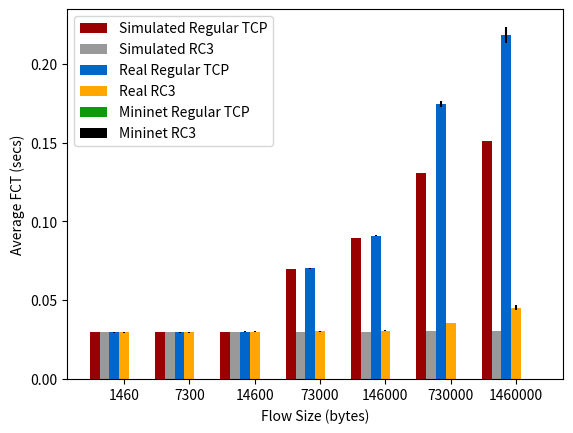
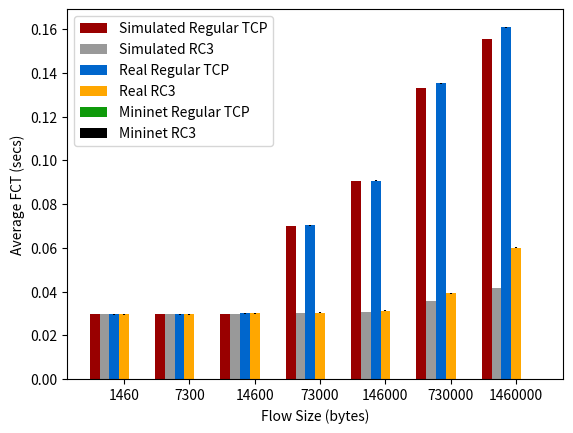

These charts were generated, in order, by the following Python code:
#!/usr/bin/env python
# a bar plot with errorbars
import numpy as np
import matplotlib.pyplot as plt

def avg(s):
    '''Compute average of list or string of values. From CS244 lab 2.'''
    if ',' in s:
        lst = [float(f) for f in s.split(',')]
    elif type(s) == str:
        lst = [float(s)]
    elif type(s) == list:
        lst = s
    return sum(lst)/len(lst)

def stddev(s):
    '''Compute stddev of list or string of values. Adapted from avg().'''
    if ',' in s:
        lst = [float(f) for f in s.split(',')]
    elif type(s) == str:
        lst = [float(s)]
    elif type(s) == list:
        lst = s

    return np.std(lst)

def figure15a_paper_data():
    '''Populate data struct for plot, using data from figure 15a in paper.

    For plotBarClusters() below. Fill in "Mininet ..." fields with test data.

    Extracted manually from paper using this tool:
    http://arohatgi.info/WebPlotDigitizer/app/
    '''

    flow_completion_times = [1460, 7300, 14600, 73000, 146000, 730000, 1460000]

    data = {
        1460    :{'Simulated Regular TCP':{'mean':0.0296,'stddev':0},
                  'Simulated RC3'        :{'mean':0.0296,'stddev':0},
                  'Real Regular TCP'     :{'mean':0.0296,'stddev':0.00022},
                  'Real RC3'             :{'mean':0.0296,'stddev':0.00022},
                  'Mininet Regular TCP'  :{'mean':0,'stddev':0}, #dummy
                  'Mininet RC3'          :{'mean':0,'stddev':0}, #dummy
                 },
        7300    :{'Simulated Regular TCP':{'mean':0.0296,'stddev':0},
                  'Simulated RC3'        :{'mean':0.0296,'stddev':0},
                  'Real Regular TCP'     :{'mean':0.0296,'stddev':0.00022},
                  'Real RC3'             :{'mean':0.0296,'stddev':0.00022},
                  'Mininet Regular TCP'  :{'mean':0,'stddev':0}, #dummy
                  'Mininet RC3'          :{'mean':0,'stddev':0}, #dummy
                 },
        14600   :{'Simulated Regular TCP':{'mean':0.0296,'stddev':0},
                  'Simulated RC3'        :{'mean':0.0296,'stddev':0},
                  'Real Regular TCP'     :{'mean':0.0300,'stddev':0.00022},
                  'Real RC3'             :{'mean':0.0300,'stddev':0.00022},
                  'Mininet Regular TCP'  :{'mean':0,'stddev':0}, #dummy
                  'Mininet RC3'          :{'mean':0,'stddev':0}, #dummy
                  },
        73000   :{'Simulated Regular TCP':{'mean':0.0698,'stddev':0},
                  'Simulated RC3'        :{'mean':0.0298,'stddev':0},
                  'Real Regular TCP'     :{'mean':0.0702,'stddev':0.00022},
                  'Real RC3'             :{'mean':0.0302,'stddev':0.00022},
                  'Mininet Regular TCP'  :{'mean':0,'stddev':0}, #dummy
                  'Mininet RC3'          :{'mean':0,'stddev':0}, #dummy
                 },
        146000  :{'Simulated Regular TCP':{'mean':0.0897,'stddev':0},
                  'Simulated RC3'        :{'mean':0.0298,'stddev':0},
                  'Real Regular TCP'     :{'mean':0.0909,'stddev':0.000345},
                  'Real RC3'             :{'mean':0.0307,'stddev':0.00022},
                  'Mininet Regular TCP'  :{'mean':0,'stddev':0}, #dummy
                  'Mininet RC3'          :{'mean':0,'stddev':0}, #dummy
                 },
        730000  :{'Simulated Regular TCP':{'mean':0.1306,'stddev':0},
                  'Simulated RC3'        :{'mean':0.0302,'stddev':0},
                  'Real Regular TCP'     :{'mean':0.1746,'stddev':0.00202},
                  'Real RC3'             :{'mean':0.0356,'stddev':0.00022},
                  'Mininet Regular TCP'  :{'mean':0,'stddev':0}, #dummy
                  'Mininet RC3'          :{'mean':0,'stddev':0}, #dummy
                 },
        1460000 :{'Simulated Regular TCP':{'mean':0.1513,'stddev':0},
                  'Simulated RC3'        :{'mean':0.0307,'stddev':0},
                  'Real Regular TCP'     :{'mean':0.2184,'stddev':0.00505},
                  'Real RC3'             :{'mean':0.0453,'stddev':0.00180},
                  'Mininet Regular TCP'  :{'mean':0,'stddev':0}, #dummy
                  'Mininet RC3'          :{'mean':0,'stddev':0}, #dummy
                 },
    }

    flow_types = ['Simulated Regular TCP',
                  'Simulated RC3',
                  'Real Regular TCP',
                  'Real RC3',
                  'Mininet Regular TCP',
                  'Mininet RC3']


    flow_type_colors = {'Simulated Regular TCP':'#990000',
                        'Simulated RC3':'#999999',
                        'Real Regular TCP':'#0066cc',
                        'Real RC3':'#ffa700',
                        'Mininet Regular TCP':'#0e9a0a',
                        'Mininet RC3':'k'}

    return (data, flow_types, flow_type_colors, "")

def figure15b_paper_data():
    '''Populate data struct for plot, using data from figure 15b in paper.

    For plotBarClusters() below. Fill in "Mininet ..." fields with test data.

    Extracted manually from paper using this tool:
    http://arohatgi.info/WebPlotDigitizer/app/
    '''

    flow_completion_times = [1460, 7300, 14600, 73000, 146000, 730000, 1460000]

    data = {
        1460    :{'Simulated Regular TCP':{'mean':0.0296,'stddev':0},
                  'Simulated RC3'        :{'mean':0.0296,'stddev':0},
                  'Real Regular TCP'     :{'mean':0.0296,'stddev':0.00022},
                  'Real RC3'             :{'mean':0.0296,'stddev':0.00022},
                  'Mininet Regular TCP'  :{'mean':0,'stddev':0}, #dummy
                  'Mininet RC3'          :{'mean':0,'stddev':0}, #dummy
                 },
        7300    :{'Simulated Regular TCP':{'mean':0.0296,'stddev':0},
                  'Simulated RC3'        :{'mean':0.0296,'stddev':0},
                  'Real Regular TCP'     :{'mean':0.0296,'stddev':0.00022},
                  'Real RC3'             :{'mean':0.0296,'stddev':0.00022},
                  'Mininet Regular TCP'  :{'mean':0,'stddev':0}, #dummy
                  'Mininet RC3'          :{'mean':0,'stddev':0}, #dummy
                 },
        14600   :{'Simulated Regular TCP':{'mean':0.0296,'stddev':0},
                  'Simulated RC3'        :{'mean':0.0296,'stddev':0},
                  'Real Regular TCP'     :{'mean':0.0300,'stddev':0.00022},
                  'Real RC3'             :{'mean':0.0300,'stddev':0.00022},
                  'Mininet Regular TCP'  :{'mean':0,'stddev':0}, #dummy
                  'Mininet RC3'          :{'mean':0,'stddev':0}, #dummy
                  },
        73000   :{'Simulated Regular TCP':{'mean':0.0700,'stddev':0},
                  'Simulated RC3'        :{'mean':0.0300,'stddev':0},
                  'Real Regular TCP'     :{'mean':0.0704,'stddev':0.00022},
                  'Real RC3'             :{'mean':0.0304,'stddev':0.00022},
                  'Mininet Regular TCP'  :{'mean':0,'stddev':0}, #dummy
                  'Mininet RC3'          :{'mean':0,'stddev':0}, #dummy
                 },
        146000  :{'Simulated Regular TCP':{'mean':0.0904,'stddev':0},
                  'Simulated RC3'        :{'mean':0.0307,'stddev':0},
                  'Real Regular TCP'     :{'mean':0.0907,'stddev':0.00022},
                  'Real RC3'             :{'mean':0.0312,'stddev':0.00022},
                  'Mininet Regular TCP'  :{'mean':0,'stddev':0}, #dummy
                  'Mininet RC3'          :{'mean':0,'stddev':0}, #dummy
                 },
        730000  :{'Simulated Regular TCP':{'mean':0.1330,'stddev':0},
                  'Simulated RC3'        :{'mean':0.0356,'stddev':0},
                  'Real Regular TCP'     :{'mean':0.1353,'stddev':0.00022},
                  'Real RC3'             :{'mean':0.0392,'stddev':0.00022},
                  'Mininet Regular TCP'  :{'mean':0,'stddev':0}, #dummy
                  'Mininet RC3'          :{'mean':0,'stddev':0}, #dummy
                 },
        1460000 :{'Simulated Regular TCP':{'mean':0.1554,'stddev':0},
                  'Simulated RC3'        :{'mean':0.0415,'stddev':0},
                  'Real Regular TCP'     :{'mean':0.1608,'stddev':0.00022},
                  'Real RC3'             :{'mean':0.0600,'stddev':0.00022},
                  'Mininet Regular TCP'  :{'mean':0,'stddev':0}, #dummy
                  'Mininet RC3'          :{'mean':0,'stddev':0}, #dummy
                 },
    }

    flow_types = ['Simulated Regular TCP',
                  'Simulated RC3',
                  'Real Regular TCP',
                  'Real RC3',
                  'Mininet Regular TCP',
                  'Mininet RC3']


    flow_type_colors = {'Simulated Regular TCP':'#990000',
                        'Simulated RC3':'#999999',
                        'Real Regular TCP':'#0066cc',
                        'Real RC3':'#ffa700',
                        'Mininet Regular TCP':'#0e9a0a',
                        'Mininet RC3':'k'}

    return (data, flow_types, flow_type_colors, "")


def plotBarClusers(plot_data, flow_types, flow_type_colors, title="",
                   fig_file_name = None):
    '''Make a bar chart plot of organized plot_data.

    Designed in the style of figure 15 of paper Mittal, et. al. "Recursively
    Cautious Congestion Control," 2014.

    The bars are of height "mean" and error bars for "stddev".
    The x-axis is arranged by flow_length, and for each flow_length
    a group of bars is made, representing each flow type (Simulated TCP,
    Real RC3, etc.)

    plot_data: The data to plot. A parent dictionary which has keys which are
        the flow lengths. For each flow length, there is a dictionary with the
        data for each flow type, which is a dictionary of the
        'mean' and 'stddev'. E.g., for just a single flow length of 1460:

        plot_data = {1460:{'Real RC3':{'mean':1234,'stddev':50},
                           'Mininet RC3':{'mean':1200,'stddev':100},
                           ...
                          }
                    }
    flow_types: A list of flow types, e.g. 'Real RC3' or 'Simulated RC3',
        and the bars / legend appear in the order of this list.
    flow_type_colors: maps flow type string to a color for the bars of same
        flow type and their legend entry.
    title: Title to print on the graph.
    fig_file_name: If not None, will save as file with this name.
    '''

    flow_lens = sorted(plot_data.keys())

    fig, ax = plt.subplots()

    width = 0.9/len(flow_types) # Bar width. 0.9 makes space between groups.

    type_count = 0 #which flow type we are on. Used for bar-placement by type
    rects = ()
    rect_labels = ()
    for flow_type in flow_types:
        ind_count = 0
        ind = np.array([])
        means = []
        stddevs = []
        for flow_len in flow_lens:
            # Add bar if there is one of this type for this flow len
            if flow_type in plot_data[flow_len]:
                ind = np.append(ind, ind_count)
                means.append(plot_data[flow_len][flow_type]['mean'])
                stddevs.append(plot_data[flow_len][flow_type]['stddev'])
            ind_count += 1;

        # Draw bars for this flow type. Save rects/labels for legend.
        rects += (ax.bar(ind+width*type_count, means, width,
                         color=flow_type_colors[flow_type], yerr=stddevs),)
        rect_labels += (flow_type,)

        type_count += 1

    # add some text for labels, title and axes ticks
    ax.set_ylabel('Average FCT (secs)')
    ax.set_title(title)
    ind = np.array(range(len(flow_lens)))
    ax.set_xticks(ind+width*len(flow_types)/2)
    ax.set_xticklabels( flow_lens )
    ax.set_xlabel('Flow Size (bytes)')

    ax.legend(rects, rect_labels, loc='best')

    if fig_file_name is not None:
      plt.savefig(fig_file_name)

    #plt.show()

if __name__ == "__main__":
    '''Debug mode function to test code above.'''
    (data, flow_types, flow_type_colors, title) = figure15a_paper_data()
    plotBarClusers(data, flow_types, flow_type_colors, title)
    (data, flow_types, flow_type_colors, title) = figure15b_paper_data()
    plotBarClusers(data, flow_types, flow_type_colors, title)



